Dataset: Kuku-Anemia.v4i.folder (GitHub, Dani461-dev/Kuku-Anemia). Classes: anemia, non anemia.

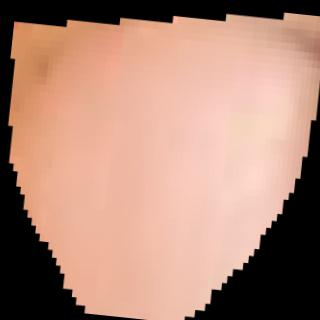
Label: non anemia

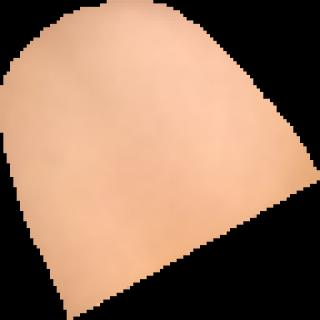
Label: anemia

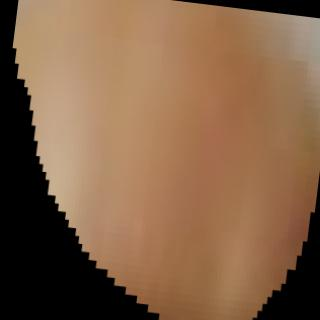
Label: anemia

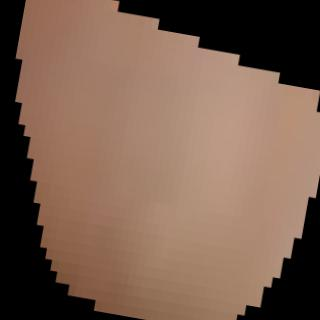
Label: non anemia

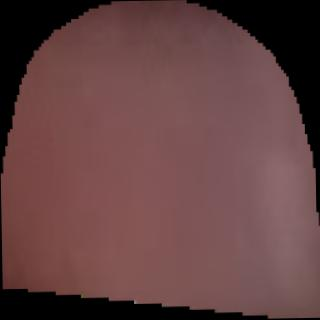
Label: anemia

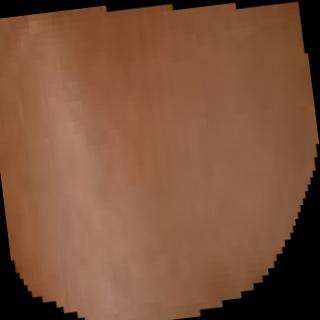
Label: anemia
